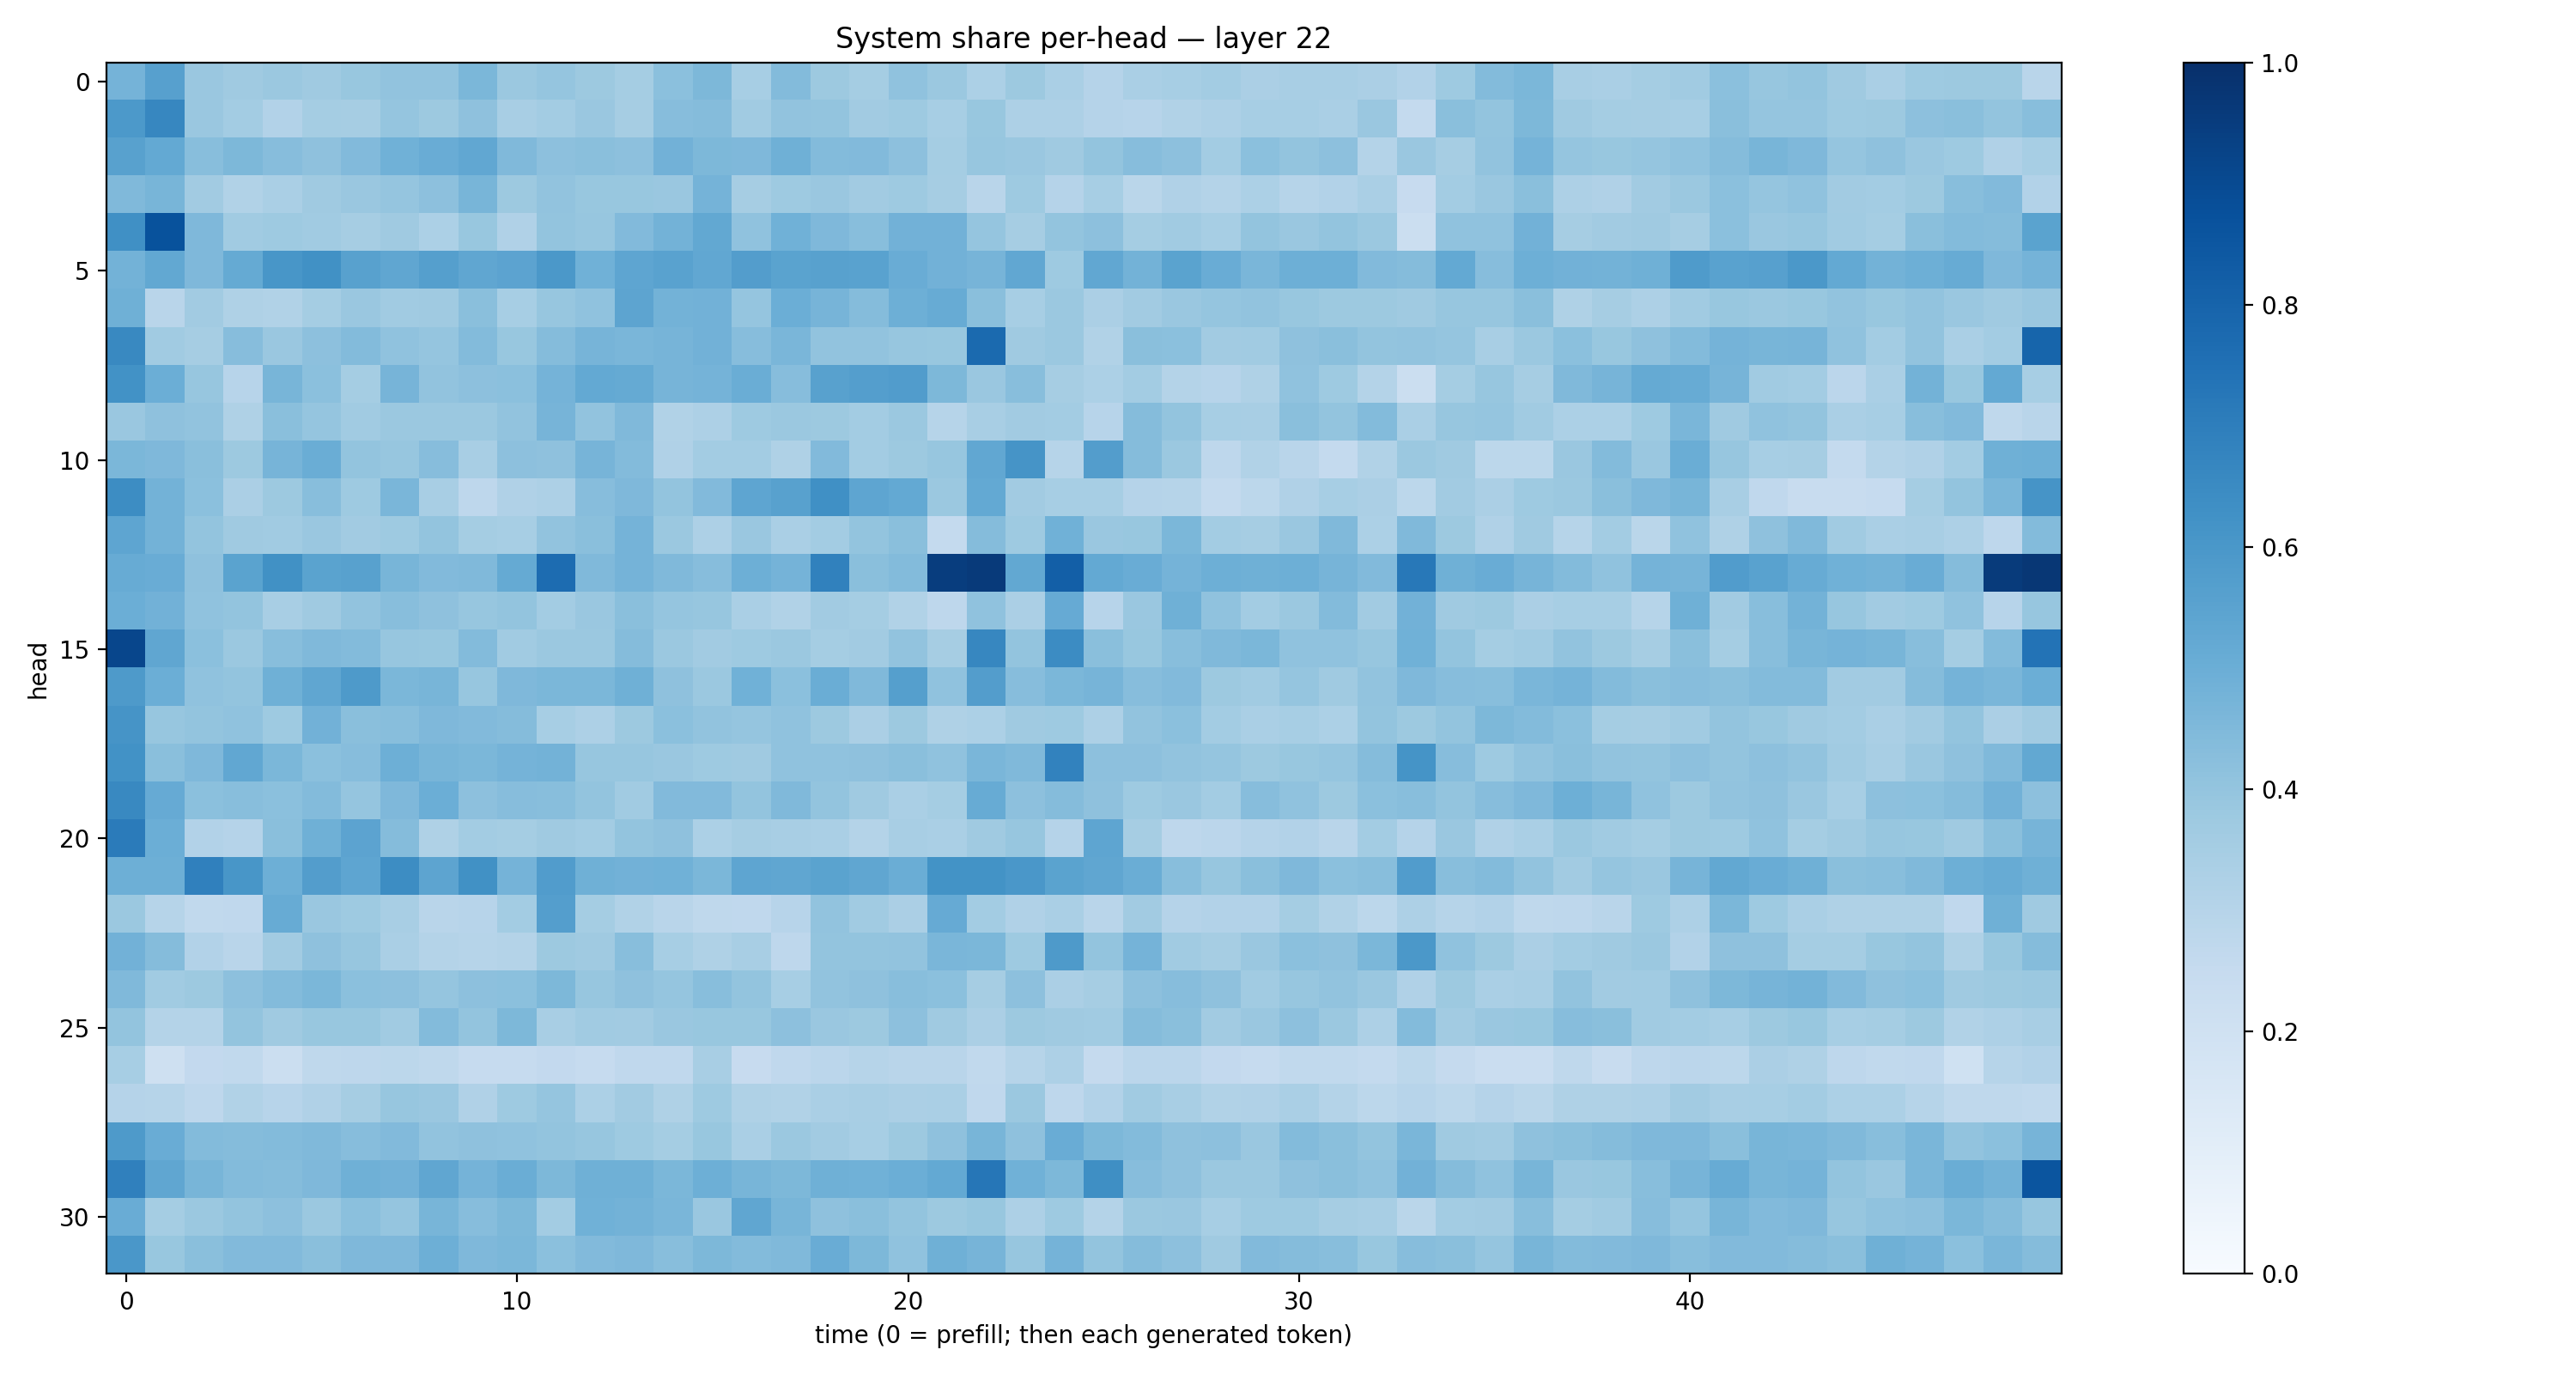

Source data for this figure (header and first rows):
0.47371218, 0.5604496, 0.3845553, 0.3703465, 0.38111806, 0.36934313, 0.38902813, 0.4029847, 0.40346512, 0.459891, 0.37962383, 0.3966562, 0.3766079, 0.35331938, 0.4184593, 0.45407614, 0.34466308, 0.4391273, 0.37566018, 0.35323295, 0.40954328, 0.38033792, 0.33185968, 0.3784427
0.5917, 0.6656, 0.3852, 0.3591, 0.312, 0.3521, 0.3486, 0.3963, 0.3781, 0.4108, 0.3425, 0.3586, 0.3866, 0.348, 0.4318, 0.4349, 0.3661, 0.4057, 0.4011, 0.3613, 0.3732, 0.3472, 0.3878, 0.3254
0.5551, 0.5225, 0.4293, 0.4546, 0.4307, 0.4114, 0.4423, 0.4879, 0.5039, 0.5299, 0.448, 0.4169, 0.4248, 0.4156, 0.4835, 0.4554, 0.4525, 0.4893, 0.4406, 0.4451, 0.4161, 0.3544, 0.3927, 0.3837
0.4473, 0.4671, 0.3605, 0.3145, 0.337, 0.3675, 0.3831, 0.397, 0.4171, 0.4686, 0.3771, 0.4025, 0.3886, 0.3902, 0.3867, 0.4758, 0.3493, 0.372, 0.3841, 0.363, 0.3733, 0.3498, 0.2896, 0.372
0.6297, 0.87, 0.4523, 0.3644, 0.3724, 0.3666, 0.351, 0.3685, 0.3315, 0.3904, 0.3189, 0.4009, 0.3913, 0.4414, 0.4788, 0.5258, 0.4073, 0.4865, 0.4531, 0.4289, 0.4824, 0.4823, 0.3968, 0.3477
0.4799, 0.5259, 0.4502, 0.5174, 0.6034, 0.6283, 0.5568, 0.5316, 0.564, 0.5325, 0.5444, 0.5947, 0.487, 0.5367, 0.5547, 0.5285, 0.5742, 0.5499, 0.5556, 0.5509, 0.5043, 0.4814, 0.4706, 0.5287
0.4888, 0.2926, 0.3617, 0.3222, 0.3162, 0.353, 0.3829, 0.3671, 0.3706, 0.4256, 0.3449, 0.3927, 0.4084, 0.5397, 0.4778, 0.4821, 0.3979, 0.4961, 0.4701, 0.4353, 0.4958, 0.5091, 0.4227, 0.3441
0.6572, 0.3634, 0.3507, 0.4321, 0.3858, 0.4155, 0.4391, 0.4085, 0.3963, 0.4401, 0.3875, 0.4336, 0.4697, 0.4644, 0.469, 0.4817, 0.4298, 0.4623, 0.406, 0.4029, 0.3936, 0.3882, 0.7768, 0.3703
0.6214, 0.4964, 0.3933, 0.2961, 0.4675, 0.421, 0.353, 0.4692, 0.403, 0.4162, 0.4215, 0.4732, 0.5228, 0.5188, 0.4726, 0.4762, 0.5017, 0.4315, 0.5549, 0.5688, 0.5743, 0.4563, 0.3848, 0.4265
0.384, 0.4111, 0.4054, 0.323, 0.4238, 0.3946, 0.3654, 0.3798, 0.3814, 0.3827, 0.4054, 0.4698, 0.4025, 0.4473, 0.3141, 0.3274, 0.3726, 0.3821, 0.3754, 0.3582, 0.3804, 0.2978, 0.3407, 0.3612
0.4582, 0.4507, 0.4236, 0.3761, 0.4701, 0.5003, 0.3998, 0.3937, 0.4303, 0.3411, 0.4146, 0.4113, 0.472, 0.44, 0.3173, 0.357, 0.3569, 0.323, 0.4452, 0.3582, 0.3777, 0.3934, 0.5301, 0.6129
0.6444, 0.4786, 0.4206, 0.333, 0.377, 0.4289, 0.3739, 0.4629, 0.343, 0.2762, 0.318, 0.325, 0.4311, 0.4529, 0.4004, 0.4426, 0.5379, 0.557, 0.6327, 0.539, 0.5203, 0.3802, 0.5197, 0.3607
0.5364, 0.4776, 0.4023, 0.37, 0.3663, 0.3854, 0.3597, 0.3724, 0.3985, 0.3537, 0.3472, 0.4054, 0.4223, 0.4746, 0.3808, 0.3266, 0.3835, 0.3393, 0.3587, 0.3989, 0.4241, 0.256, 0.434, 0.3726
0.5092, 0.5069, 0.4102, 0.549, 0.625, 0.547, 0.5554, 0.4649, 0.4425, 0.4479, 0.5172, 0.7661, 0.4483, 0.4746, 0.4469, 0.4316, 0.4944, 0.4763, 0.6857, 0.4245, 0.4401, 0.9484, 0.9605, 0.5256
0.4985, 0.4844, 0.4068, 0.4012, 0.3429, 0.3679, 0.4048, 0.4281, 0.4137, 0.3928, 0.3998, 0.359, 0.3861, 0.4243, 0.3978, 0.3942, 0.3394, 0.3136, 0.3609, 0.3518, 0.3132, 0.2759, 0.4067, 0.3349
0.9116, 0.5317, 0.4217, 0.382, 0.4293, 0.4486, 0.4409, 0.393, 0.3887, 0.4395, 0.3643, 0.3795, 0.3811, 0.437, 0.3819, 0.3619, 0.3717, 0.3793, 0.3547, 0.3596, 0.4029, 0.3486, 0.667, 0.3992
0.587, 0.4989, 0.4075, 0.4022, 0.4891, 0.5327, 0.5877, 0.4597, 0.468, 0.3912, 0.4531, 0.4573, 0.4604, 0.4898, 0.4102, 0.3797, 0.4877, 0.418, 0.5034, 0.4458, 0.5653, 0.4095, 0.5709, 0.4303
0.6101, 0.3927, 0.4005, 0.4096, 0.3731, 0.4805, 0.4226, 0.427, 0.4494, 0.4447, 0.4338, 0.346, 0.3274, 0.3777, 0.4203, 0.406, 0.3946, 0.4071, 0.378, 0.3359, 0.3751, 0.321, 0.3305, 0.3689
0.6211, 0.425, 0.4512, 0.5311, 0.4587, 0.4209, 0.431, 0.4934, 0.465, 0.4586, 0.4764, 0.4795, 0.3935, 0.3941, 0.3867, 0.373, 0.3696, 0.4097, 0.4064, 0.4124, 0.4221, 0.41, 0.4627, 0.4464
0.6577, 0.5139, 0.4206, 0.4269, 0.4192, 0.4412, 0.3951, 0.4508, 0.4975, 0.4155, 0.4316, 0.4294, 0.4013, 0.3639, 0.4449, 0.4426, 0.4022, 0.4481, 0.3986, 0.3706, 0.3382, 0.3553, 0.5105, 0.4163
0.709, 0.4978, 0.3125, 0.3011, 0.4234, 0.4899, 0.5441, 0.4358, 0.3214, 0.3567, 0.3552, 0.3688, 0.3592, 0.3987, 0.4137, 0.3301, 0.3482, 0.3437, 0.3362, 0.3086, 0.34, 0.3362, 0.3709, 0.3917
0.4951, 0.4954, 0.6891, 0.6025, 0.4927, 0.5728, 0.5375, 0.641, 0.5414, 0.6277, 0.4731, 0.5748, 0.4917, 0.4843, 0.4874, 0.4592, 0.5386, 0.5316, 0.5475, 0.5342, 0.5032, 0.6194, 0.6191, 0.5987
0.382, 0.2988, 0.2638, 0.2683, 0.5098, 0.3856, 0.3726, 0.3428, 0.2922, 0.2944, 0.3594, 0.5701, 0.3536, 0.315, 0.2894, 0.2701, 0.2667, 0.2963, 0.4046, 0.3652, 0.3341, 0.512, 0.3586, 0.3167
0.4812, 0.4348, 0.3101, 0.2893, 0.3623, 0.4131, 0.3911, 0.3396, 0.3058, 0.2974, 0.307, 0.3762, 0.3696, 0.4273, 0.3453, 0.3233, 0.3417, 0.2751, 0.4002, 0.3992, 0.4026, 0.461, 0.4606, 0.3724
0.4474, 0.3637, 0.3766, 0.417, 0.439, 0.4575, 0.4217, 0.4145, 0.3949, 0.4171, 0.4185, 0.4542, 0.394, 0.4132, 0.3971, 0.4284, 0.4009, 0.3451, 0.4042, 0.4137, 0.4296, 0.4199, 0.3483, 0.4166
0.3989, 0.305, 0.307, 0.4015, 0.3691, 0.3868, 0.3892, 0.3637, 0.4379, 0.4022, 0.4555, 0.341, 0.364, 0.3624, 0.3845, 0.3873, 0.3896, 0.4154, 0.3842, 0.3762, 0.4174, 0.3694, 0.3329, 0.377
0.3445, 0.2083, 0.2616, 0.2625, 0.2221, 0.2732, 0.2749, 0.2799, 0.2727, 0.2481, 0.2488, 0.2601, 0.2495, 0.2682, 0.2681, 0.3412, 0.2448, 0.2695, 0.2843, 0.3002, 0.291, 0.2903, 0.2632, 0.2993
0.3016, 0.2978, 0.2748, 0.3146, 0.2944, 0.3184, 0.35, 0.3933, 0.383, 0.3198, 0.3721, 0.3972, 0.3291, 0.3631, 0.3223, 0.3711, 0.3229, 0.3157, 0.338, 0.3399, 0.3327, 0.3379, 0.2693, 0.379
0.5898, 0.5045, 0.4385, 0.4359, 0.4403, 0.4485, 0.4307, 0.4446, 0.4042, 0.4114, 0.4097, 0.3984, 0.3933, 0.3724, 0.3534, 0.3879, 0.3386, 0.3814, 0.361, 0.3474, 0.3768, 0.4125, 0.4675, 0.4124
0.6906, 0.5337, 0.4673, 0.4381, 0.4361, 0.452, 0.4902, 0.4838, 0.5325, 0.4732, 0.5019, 0.456, 0.4888, 0.4887, 0.4583, 0.4951, 0.4676, 0.454, 0.491, 0.4867, 0.4991, 0.5203, 0.7289, 0.4882
0.5058, 0.3552, 0.3791, 0.399, 0.4144, 0.3826, 0.4193, 0.3979, 0.466, 0.4315, 0.4539, 0.357, 0.4876, 0.4781, 0.4629, 0.3852, 0.5342, 0.4682, 0.4133, 0.4227, 0.4022, 0.3762, 0.3871, 0.3254
0.5993, 0.3884, 0.423, 0.4419, 0.4435, 0.425, 0.453, 0.4529, 0.4946, 0.4505, 0.4571, 0.4216, 0.445, 0.4528, 0.4273, 0.4568, 0.4384, 0.4491, 0.5047, 0.4558, 0.4086, 0.4898, 0.4702, 0.393
